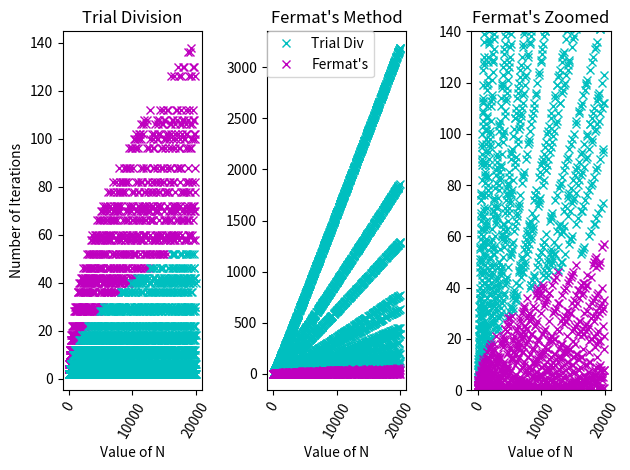

Reproduce this figure in Python.
import math
import numpy as np
import matplotlib.pyplot as plt


def TrialDivision(n):
    a=0
    for x in range (2, int(math.sqrt(n))+1):
        a=a+1
        if n%x==0:
            return x,a
    return 'is prime',a


def Fermat(n):
    x = math.ceil(math.sqrt(n))
    a = 0
    if n%2==0:
        return 2,n/2,a
    while True:
        y = math.sqrt(math.pow(x,2)-n)
        a=a+1
        if y==int(y):
            p = x-y
            q = x+y
            return p,q,a
        else:
            x=x+1

NTD = []
TDsmaller = []
Fbigger = []
NF = []
Fsmaller = []
TDbigger = []


for n in range (1,20001,2):
    p,a = TrialDivision(n)
    q,r,b = Fermat(n)
    if not p=='is prime':
        if p==q and n/p==r:
            if a<b:
                NTD.append(n)
                TDsmaller.append(a)
                Fbigger.append(b)
            else:
                NF.append(n)
                Fsmaller.append(b)
                TDbigger.append(a)

plt.subplot(1, 3, 1)
plt.ylabel('Number of Iterations')
plt.xlabel('Value of N')
plt.plot(NF, TDbigger, 'mx')
plt.plot(NTD, TDsmaller, 'cx')
plt.xticks(rotation=60)
plt.title("Trial Division")

plt.subplot(1, 3, 2)
plt.xlabel('Value of N')
plt.plot(NTD, Fbigger, 'cx', label='Trial Div')
plt.plot(NF, Fsmaller, 'mx', label="Fermat's")
plt.xticks(rotation=60)
plt.legend(loc=0, borderaxespad=0.)
plt.title("Fermat's Method")

plt.subplot(1, 3, 3)
plt.xlabel('Value of N')
plt.plot(NTD, Fbigger, 'cx')
plt.plot(NF, Fsmaller, 'mx')
plt.ylim(0,140)
plt.xticks(rotation=60)
plt.title("Fermat's Zoomed")

plt.tight_layout()
plt.savefig('TDorF2.png')
plt.show()
